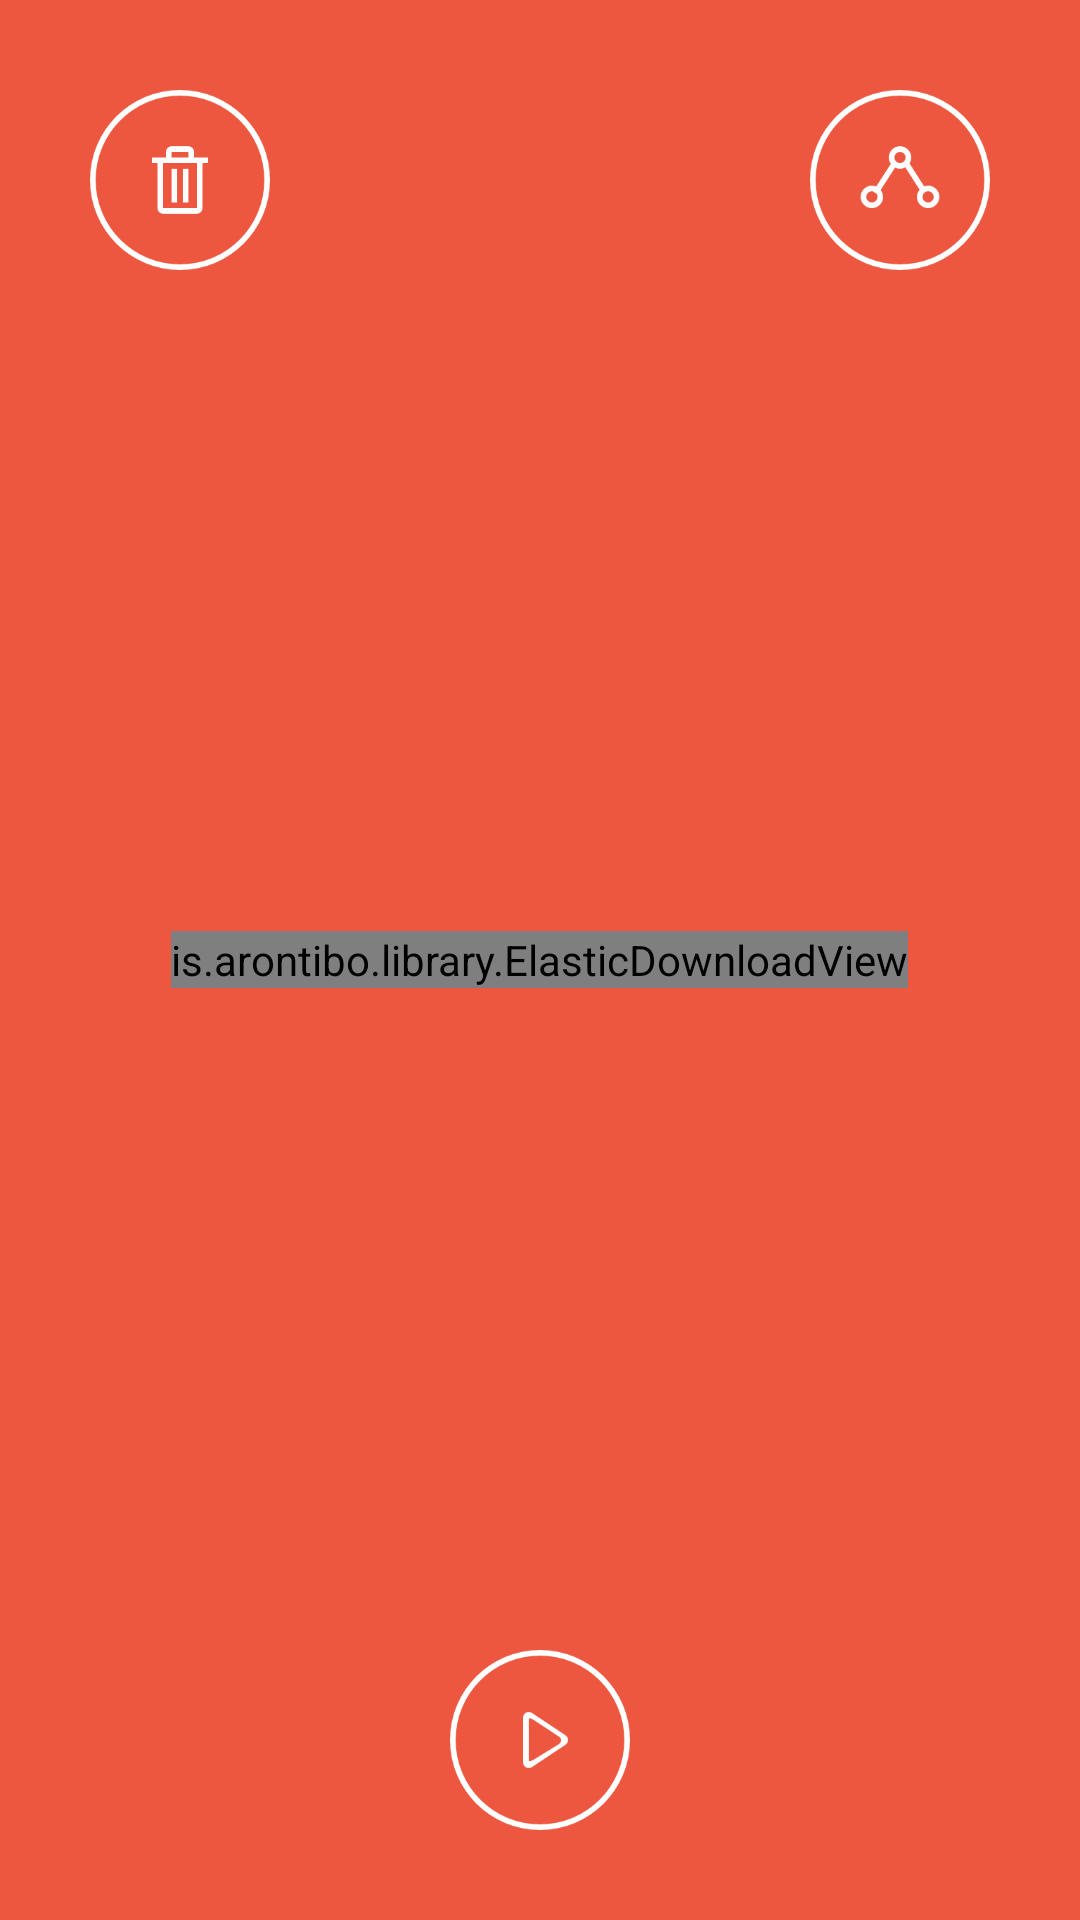

Android layout source for this screen:
<!-- AndroidManifest.xml: application theme MyMaterialTheme -->
<!-- res/layout/activity_single_download_details.xml -->
<?xml version="1.0" encoding="utf-8"?>
<RelativeLayout xmlns:android="http://schemas.android.com/apk/res/android"
    xmlns:tools="http://schemas.android.com/tools"
    android:layout_width="match_parent"
    android:layout_height="match_parent"
    xmlns:elastic="http://schemas.android.com/apk/res-auto"
    tools:context=".Activity.SingleDownloadDetailsActivity"
    android:background="@color/weber_orange">

    <ImageView
        android:layout_width="60dp"
        android:layout_height="60dp"
        android:id="@+id/button_download_detail_share"
        android:layout_alignParentRight="true"
        android:layout_alignParentTop="true"
        android:layout_margin="30dp"
        android:src="@drawable/ic_download_detail_share"
        android:background="@color/transparent"/>

    <ImageView
        android:layout_width="60dp"
        android:layout_height="60dp"
        android:id="@+id/button_download_detail_delete"
        android:layout_alignParentLeft="true"
        android:layout_alignParentTop="true"
        android:layout_margin="30dp"
        android:src="@drawable/ic_download_detail_delete"
        android:background="@color/transparent"/>


    <is.arontibo.library.ElasticDownloadView
        android:id="@+id/elastic_download_view"
        android:layout_width="wrap_content"
        android:layout_height="wrap_content"
        elastic:backgroundColor="@color/weber_orange"
        android:layout_centerInParent="true" />
        




    <ImageView
        android:layout_width="60dp"
        android:layout_height="60dp"
        android:id="@+id/button_download_detail_resume"
        android:layout_centerHorizontal="true"
        android:layout_alignParentBottom="true"
        android:layout_margin="30dp"
        android:src="@drawable/ic_download_detail_resume"
        android:background="@color/transparent"/>

</RelativeLayout>
<!-- resources referenced by this layout -->
<resources>
  <color name="transparent">@android:color/transparent</color>
  <color name="weber_orange">#ED563F</color>
  <!-- drawable ic_download_detail_delete: png bitmap (drawable-xxhdpi, 5477 bytes) -->
  <!-- drawable ic_download_detail_pause: png bitmap (drawable-xxhdpi, 5177 bytes) -->
  <!-- drawable ic_download_detail_resume: png bitmap (drawable-xxhdpi, 6139 bytes) -->
  <!-- drawable ic_download_detail_share: png bitmap (drawable-xxhdpi, 6713 bytes) -->
  <style name="MyMaterialTheme" parent="MyMaterialTheme.Base">
  
      </style>
  <style name="MyMaterialTheme.Base" parent="Theme.AppCompat.Light">
          <item name="windowNoTitle">true</item>
          <item name="windowActionBar">false</item>
          <item name="android:windowBackground">@drawable/app_background</item>
      </style>
  <!-- drawable app_background (drawable) -->
  <?xml version="1.0" encoding="utf-8"?>
  <bitmap xmlns:android="http://schemas.android.com/apk/res/android"
      android:src="@drawable/tile_background"
      android:tileMode="repeat">
  
  </bitmap>
  <!-- drawable tile_background: png bitmap (drawable-xxhdpi, 3810 bytes) -->
</resources>
